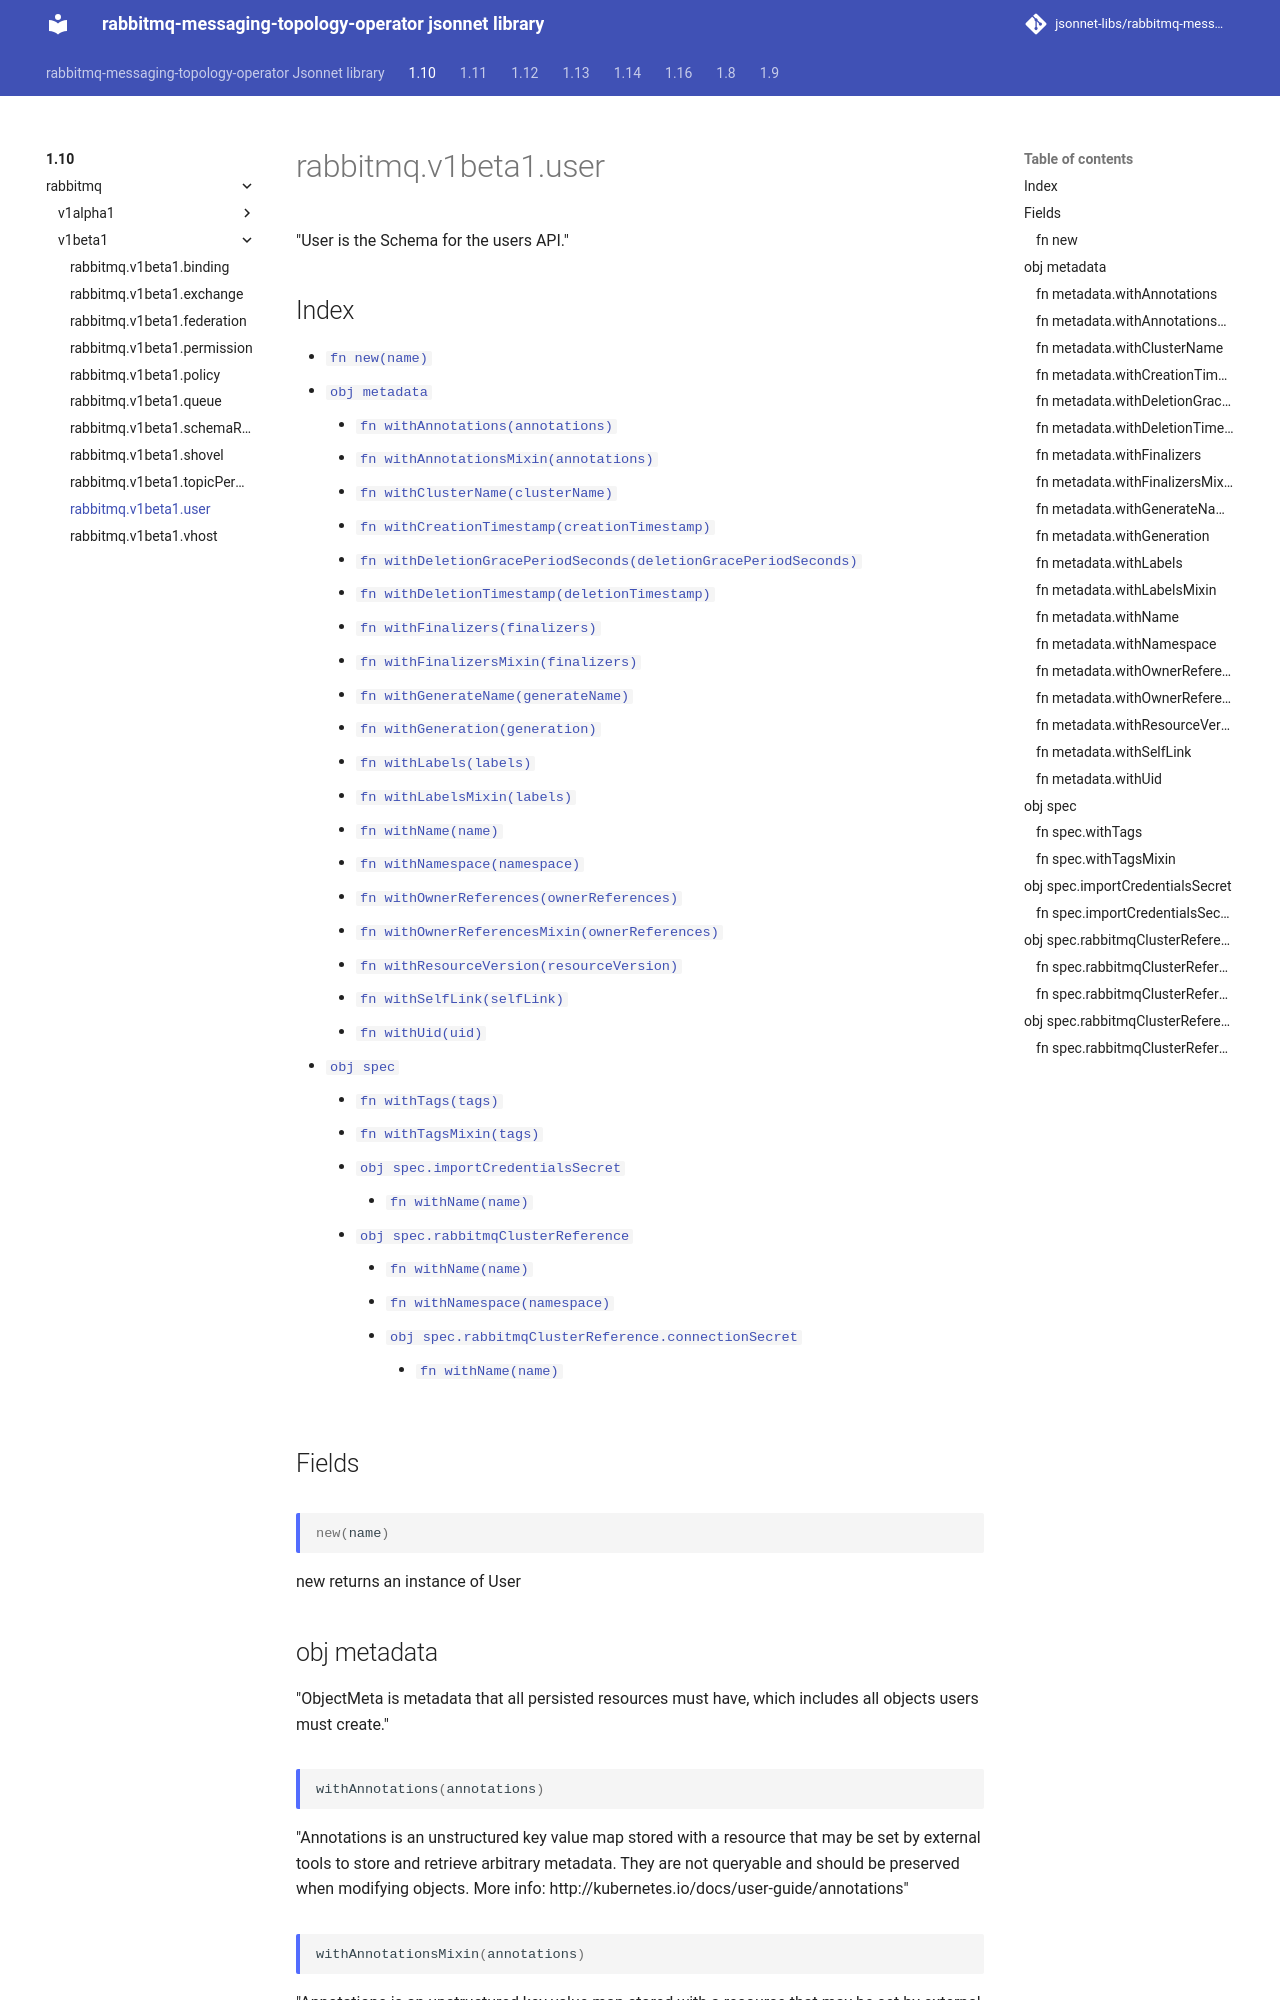

repository: jsonnet-libs/rabbitmq-messaging-topology-operator-libsonnet · page: 1.10/rabbitmq/v1beta1/user/index.html · generator: mkdocs

---
permalink: /1.10/rabbitmq/v1beta1/user/
---

# rabbitmq.v1beta1.user

"User is the Schema for the users API."

## Index

* [`fn new(name)`](#fn-new)
* [`obj metadata`](#obj-metadata)
  * [`fn withAnnotations(annotations)`](#fn-metadatawithannotations)
  * [`fn withAnnotationsMixin(annotations)`](#fn-metadatawithannotationsmixin)
  * [`fn withClusterName(clusterName)`](#fn-metadatawithclustername)
  * [`fn withCreationTimestamp(creationTimestamp)`](#fn-metadatawithcreationtimestamp)
  * [`fn withDeletionGracePeriodSeconds(deletionGracePeriodSeconds)`](#fn-metadatawithdeletiongraceperiodseconds)
  * [`fn withDeletionTimestamp(deletionTimestamp)`](#fn-metadatawithdeletiontimestamp)
  * [`fn withFinalizers(finalizers)`](#fn-metadatawithfinalizers)
  * [`fn withFinalizersMixin(finalizers)`](#fn-metadatawithfinalizersmixin)
  * [`fn withGenerateName(generateName)`](#fn-metadatawithgeneratename)
  * [`fn withGeneration(generation)`](#fn-metadatawithgeneration)
  * [`fn withLabels(labels)`](#fn-metadatawithlabels)
  * [`fn withLabelsMixin(labels)`](#fn-metadatawithlabelsmixin)
  * [`fn withName(name)`](#fn-metadatawithname)
  * [`fn withNamespace(namespace)`](#fn-metadatawithnamespace)
  * [`fn withOwnerReferences(ownerReferences)`](#fn-metadatawithownerreferences)
  * [`fn withOwnerReferencesMixin(ownerReferences)`](#fn-metadatawithownerreferencesmixin)
  * [`fn withResourceVersion(resourceVersion)`](#fn-metadatawithresourceversion)
  * [`fn withSelfLink(selfLink)`](#fn-metadatawithselflink)
  * [`fn withUid(uid)`](#fn-metadatawithuid)
* [`obj spec`](#obj-spec)
  * [`fn withTags(tags)`](#fn-specwithtags)
  * [`fn withTagsMixin(tags)`](#fn-specwithtagsmixin)
  * [`obj spec.importCredentialsSecret`](#obj-specimportcredentialssecret)
    * [`fn withName(name)`](#fn-specimportcredentialssecretwithname)
  * [`obj spec.rabbitmqClusterReference`](#obj-specrabbitmqclusterreference)
    * [`fn withName(name)`](#fn-specrabbitmqclusterreferencewithname)
    * [`fn withNamespace(namespace)`](#fn-specrabbitmqclusterreferencewithnamespace)
    * [`obj spec.rabbitmqClusterReference.connectionSecret`](#obj-specrabbitmqclusterreferenceconnectionsecret)
      * [`fn withName(name)`](#fn-specrabbitmqclusterreferenceconnectionsecretwithname)

## Fields

### fn new

```ts
new(name)
```

new returns an instance of User

## obj metadata

"ObjectMeta is metadata that all persisted resources must have, which includes all objects users must create."

### fn metadata.withAnnotations

```ts
withAnnotations(annotations)
```

"Annotations is an unstructured key value map stored with a resource that may be set by external tools to store and retrieve arbitrary metadata. They are not queryable and should be preserved when modifying objects. More info: http://kubernetes.io/docs/user-guide/annotations"
